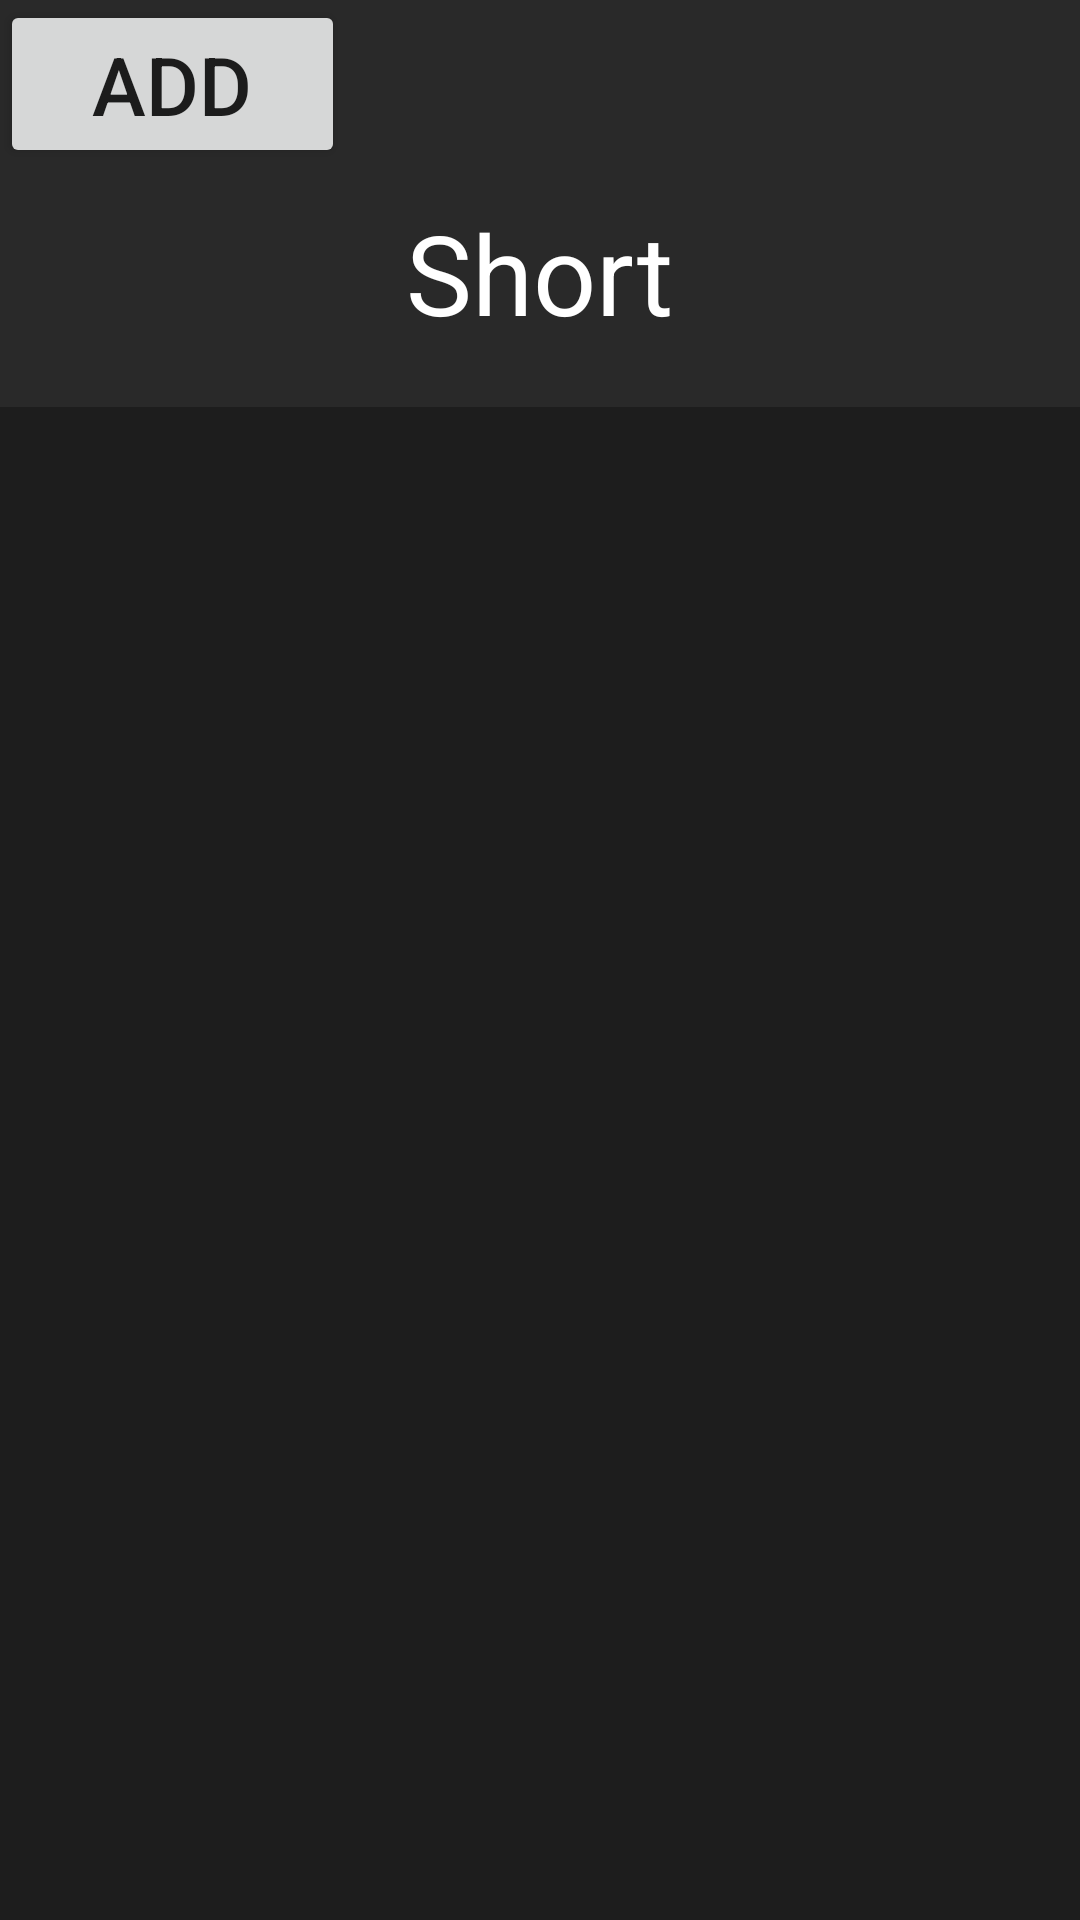

Layout XML and referenced resources for this Android screen:
<!-- AndroidManifest.xml: application theme AppTheme -->
<!-- res/layout/list.xml -->
<?xml version="1.0" encoding="utf-8"?>
<LinearLayout xmlns:android="http://schemas.android.com/apk/res/android"
    android:layout_width="match_parent"
    android:layout_height="match_parent"
    android:background="@color/gray29"
    android:orientation="vertical" >

    <Button
        android:id="@+id/addShort"
        android:layout_width="115dp"
        android:layout_height="wrap_content"
        android:text="Add"
        android:textSize="27sp" />

    <TextView
        android:id="@+id/styleTitle"
        android:layout_width="wrap_content"
        android:layout_height="wrap_content"
        android:layout_gravity="center_horizontal"
        android:layout_marginBottom="20dp"
        android:layout_marginTop="10dp"
        android:gravity="center_horizontal"
        android:text="@string/shortM"
        android:textColor="@color/white"
        android:textSize="37sp" />

    <ListView
        android:id="@+id/lvSimple"
        android:layout_width="match_parent"
        android:layout_height="match_parent"
        android:background="@color/gray1D"
        android:orientation="vertical" >


    </ListView>

</LinearLayout>
<!-- resources referenced by this layout -->
<resources>
  <color name="gray1D">#1D1D1D</color>
  <color name="gray29">#292929</color>
  <color name="white">#FFF</color>
  <string name="shortM">Short</string>
  <style name="AppTheme" parent="AppBaseTheme">
          
      </style>
  <style name="AppBaseTheme" parent="Theme.AppCompat.Light">
          
      </style>
</resources>
